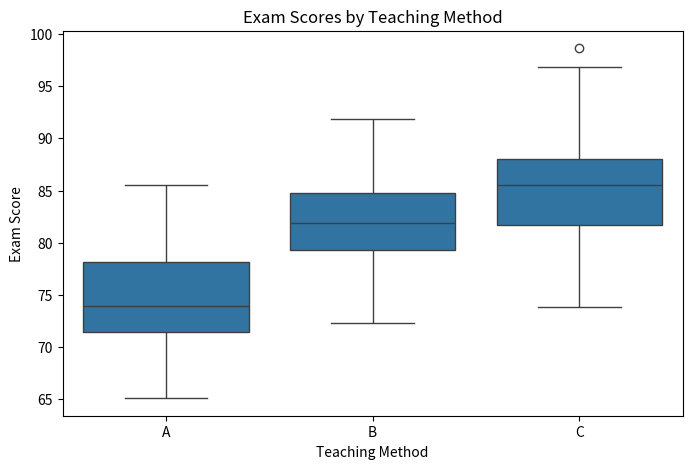

The script that saved this image:
# Import visualization libraries
import numpy as np
import pandas as pd
import matplotlib.pyplot as plt
import seaborn as sns

method_A = np.random.normal(loc=75, scale=5, size=30)
method_B = np.random.normal(loc=80, scale=5, size=30)
method_C = np.random.normal(loc=85, scale=5, size=30)

# Create a DataFrame
df = pd.DataFrame({
    "Score": np.concatenate([method_A, method_B, method_C]),
    "Method": (["A"] * 30) + (["B"] * 30) + (["C"] * 30)
})

# Create a boxplot to compare score distributions
plt.figure(figsize=(8, 5))
sns.boxplot(data=df, x="Method", y="Score")
plt.title("Exam Scores by Teaching Method")
plt.xlabel("Teaching Method")
plt.ylabel("Exam Score")
plt.show()
